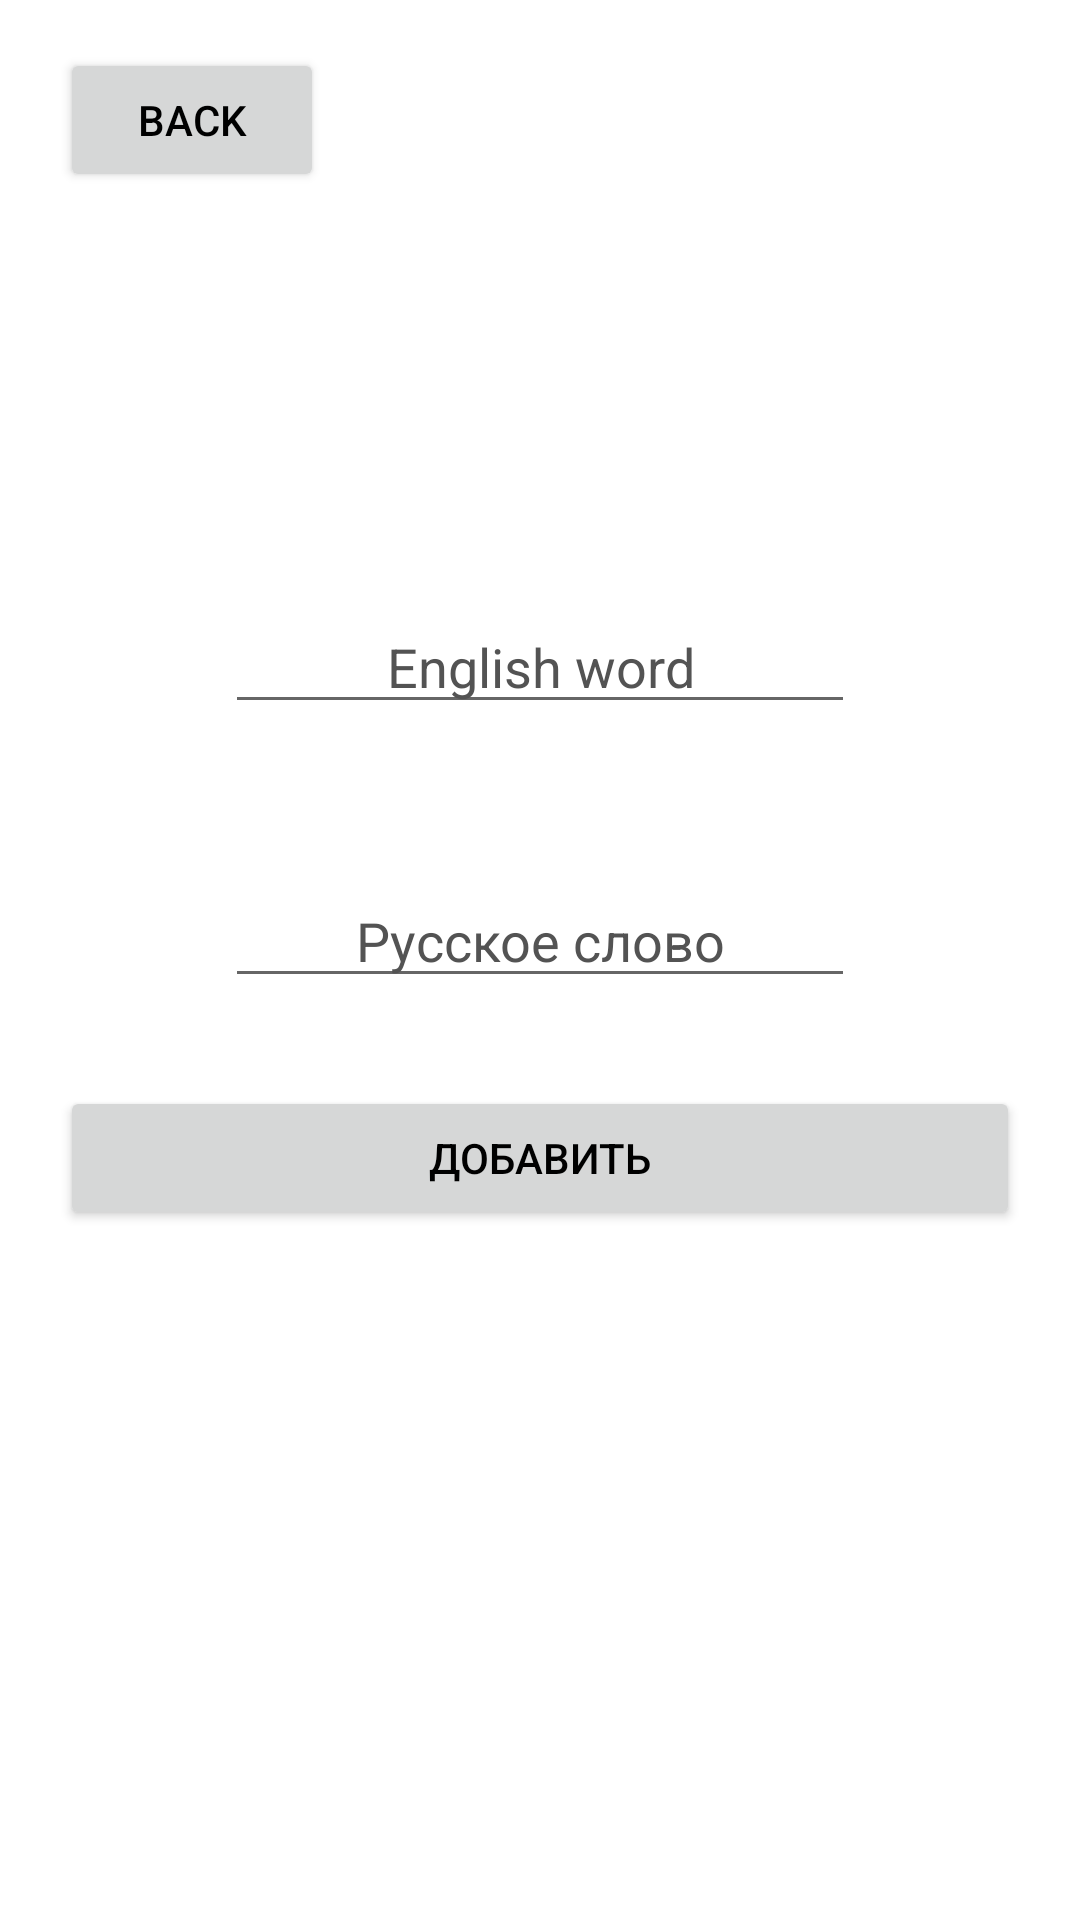

Write the Android layout XML for this screen, with the resource values it uses.
<!-- AndroidManifest.xml: application theme Theme.CHENG -->
<!-- res/layout/activity_addwords.xml -->
<?xml version="1.0" encoding="utf-8"?>
<androidx.constraintlayout.widget.ConstraintLayout xmlns:android="http://schemas.android.com/apk/res/android"
    xmlns:app="http://schemas.android.com/apk/res-auto"
    xmlns:tools="http://schemas.android.com/tools"
    android:layout_width="match_parent"
    android:layout_height="match_parent">

    <Button
        android:id="@+id/buttonBack2"
        android:layout_width="wrap_content"
        android:layout_height="wrap_content"
        android:layout_marginStart="20dp"
        android:layout_marginTop="16dp"
        android:text="Back"
        app:layout_constraintStart_toStartOf="parent"
        app:layout_constraintTop_toTopOf="parent" />

    <EditText
        android:id="@+id/Enguser1"
        android:layout_width="wrap_content"
        android:layout_height="wrap_content"
        android:layout_marginStart="105dp"
        android:layout_marginTop="200dp"
        android:layout_marginEnd="105dp"
        android:layout_marginBottom="50dp"
        android:ems="10"
        android:hint="English word"
        android:gravity="center"
        android:inputType="textPersonName"
        android:text=""
        android:digits="abcdefghijklmnopqrstuvwxyz ABCDEFGHIJKLMNOPQRSTUVWXYZ"
        app:layout_constraintBottom_toTopOf="@+id/Rususer1"
        app:layout_constraintEnd_toEndOf="parent"
        app:layout_constraintStart_toStartOf="parent"
        app:layout_constraintTop_toTopOf="parent" />

    <EditText
        android:id="@+id/Rususer1"
        android:layout_width="wrap_content"
        android:layout_height="wrap_content"
        android:layout_marginStart="105dp"
        android:layout_marginTop="50dp"
        android:layout_marginEnd="105dp"
        android:ems="10"
        android:gravity="center"
        android:hint="Русское слово"
        android:inputType="textPersonName"
        android:text=""
        android:digits="абвгдеёжзийклмнопрстуфхцчшщъыьэюя АБВГДЕЁЖЗИЙКЛМНОПРСТУФХЦЧШЩЪЫЬЭЮЯ"
        app:layout_constraintEnd_toEndOf="parent"
        app:layout_constraintStart_toStartOf="parent"
        app:layout_constraintTop_toBottomOf="@+id/Enguser1" />

    <Button
        android:id="@+id/buttonaddword"
        android:layout_width="0dp"
        android:layout_height="wrap_content"
        android:layout_marginStart="20dp"
        android:layout_marginEnd="20dp"
        android:layout_marginBottom="230dp"
        android:text="Добавить"
        app:layout_constraintBottom_toBottomOf="parent"
        app:layout_constraintEnd_toEndOf="parent"
        app:layout_constraintStart_toStartOf="parent" />
</androidx.constraintlayout.widget.ConstraintLayout>
<!-- resources referenced by this layout -->
<resources>
  <style name="Theme.CHENG" parent="Theme.MaterialComponents.DayNight.NoActionBar">
          
          <item name="colorPrimary">@color/purple_8C706D</item>
          <item name="colorPrimaryVariant">@color/purple_700</item>
          <item name="colorOnPrimary">@color/white</item>
  
          
          <item name="colorSecondary">@color/bottom_nav_selected_item</item>
          <item name="colorSecondaryVariant">@color/bottom_nav_item</item>
          <item name="colorOnSecondary">@color/black</item>
          
          <item name="android:statusBarColor">?attr/colorPrimaryVariant</item>
          
          <item name="android:textColor">@color/black</item>
          <item name="android:textColorHint">#535353</item>
  
      </style>
  <color name="purple_8C706D">#8C706D</color>
  <color name="purple_700">#092B2E</color>
  <color name="white">#FFFFFFFF</color>
  <color name="bottom_nav_selected_item">#220006</color>
  <color name="bottom_nav_item">#8C706D</color>
  <color name="black">#FF000000</color>
</resources>
